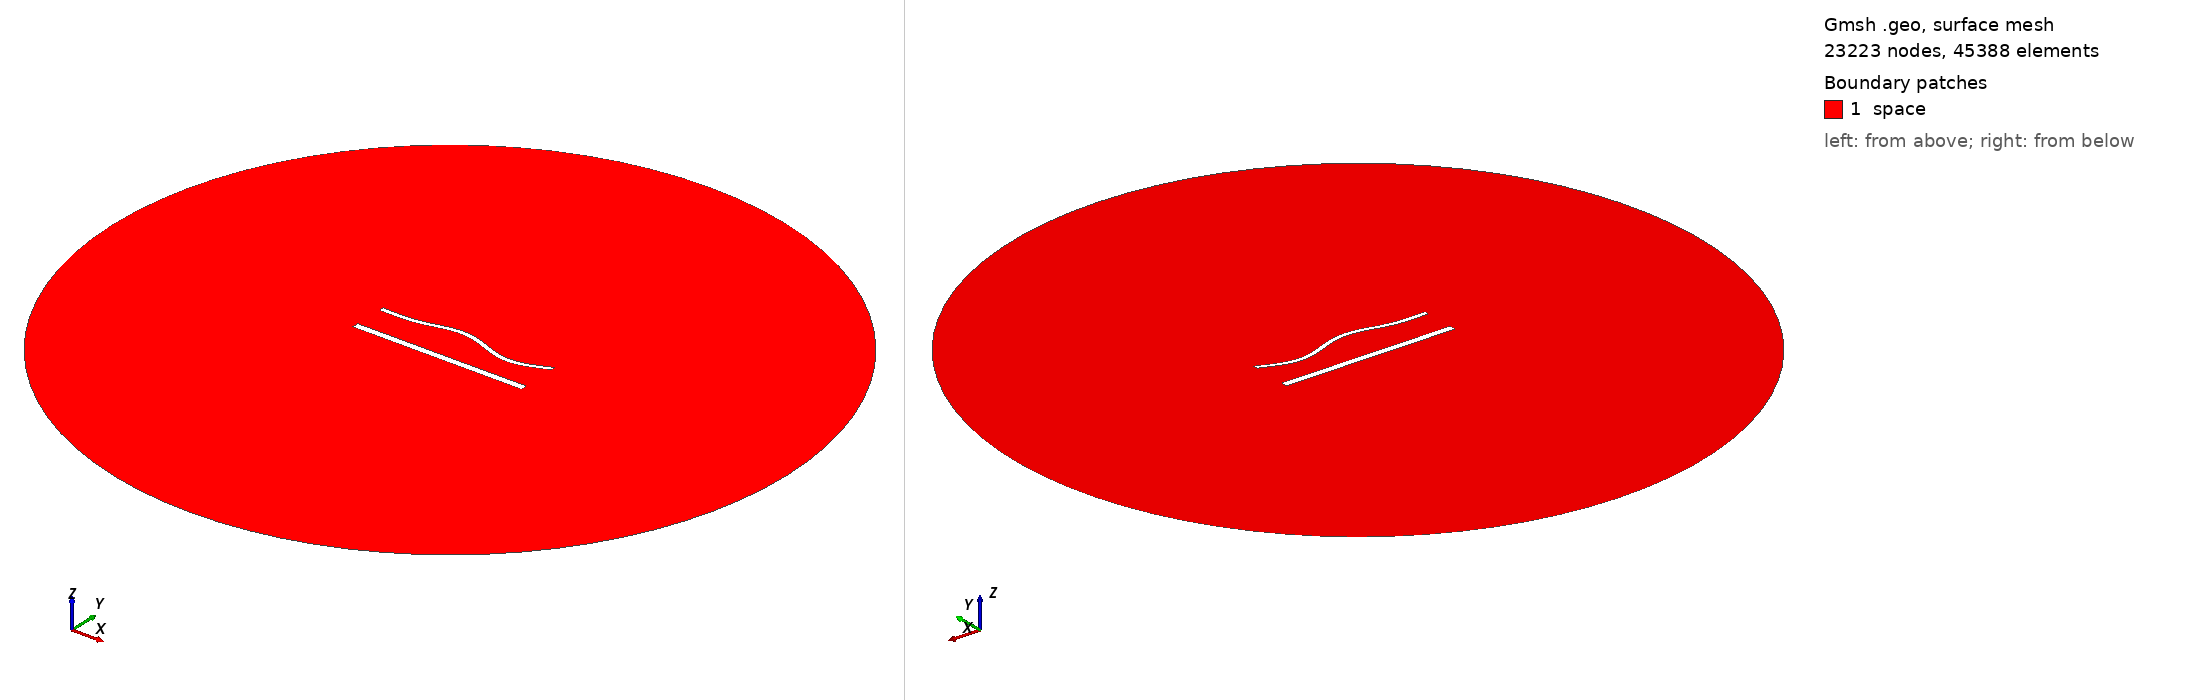

Gmsh geometry script, surface-meshed: 23223 nodes, 45388 surface elements. Boundary patches (legend numbers): 1 space. Left view from above one corner, right view from below the opposite corner. Legend entries are the model's physical surfaces. The drawing asked Gmsh for element sizes between 1% and 20% of the model's largest extent; the script's own settings can give other sizes.

=== 1672.geo (drawn) ===
//---------------------------------------
// Geometry kernel
//---------------------------------------

SetFactory("OpenCASCADE");



//---------------------------------------
// Parameters of the geometry
//---------------------------------------

// Overetch of the upper plate
overetch = 0.5;

// Distance between the plates
distance = 20.0;

// Discretization over the x axis (for the deformation)
nx = 50; 

// Length of the plate
L = 100 - overetch; 

// Number of modes
n = 4; 

// 1st mode coefficient
coeff(1) = 0.0;
beta(1) = 0.596864 * 3.1415926535 / L;

// 2nd mode coefficient
coeff(2) = 1.5;
beta(2) = 1.49418 * 3.1415926535 / L;

// 3rd mode coefficient
coeff(3) = 1.5;
beta(3) = 2.50025 * 3.1415926535 / L;

// 4th mode coefficient
coeff(4) = -1.5;
beta(4) = 3.49999 * 3.1415926535 / L;



//---------------------------------------
// Upper plate (deformed rectangle)
//---------------------------------------

// Coordiantes of the upper plate
xmin = -50;
xmax = 50 - overetch;

// Height of the upper plate
yheight = 4 - 2 * overetch;

// Indexes of the points
UpperID[] = {};
LowerID[] = {};
LeftID[] = {};
RightID[] = {};

// Point index
p = 1;

// Horizontal edges
For i In {1:nx}
    x = xmin + (i-1)*(xmax - xmin)/(nx-1);

    y_bottom = distance / 2 + overetch;
    For j In {1:n}
        C = (Cosh(beta(j)*L) + Cos(beta(j)*L)) / (Sinh(beta(j)*L) + Sin(beta(j)*L));
        y_bottom  = y_bottom + coeff(j) * (Cosh(beta(j)*(x+50)) - Cos(beta(j)*(x+50)) - C * (Sinh(beta(j)*(x+50)) - Sin(beta(j)*(x+50))));
    EndFor

    y_top = y_bottom + yheight;

    Point(p) = {x, y_top, 0, 1.0};
    UpperID[i] = p;
    p = p + 1;

    Point(p) = {x, y_bottom, 0, 1.0};
    LowerID[i] = p;
    p = p + 1;
EndFor

// Create point lists
UpperPts[] = {}; LowerPts[] = {};
For i In {1:nx}
  UpperPts[] += {UpperID[i]};
  LowerPts[] += {LowerID[i]};
EndFor

// Build splines
Spline(1) = {UpperPts[]};
Spline(2) = {LowerPts[]};
Line(3) = {LowerPts[nx-1], UpperPts[nx-1]};
Line(4) = {LowerPts[0], UpperPts[0]};

// Build the plane surface
Curve Loop(1) = {2, 3, -1, -4};
Plane Surface(1) = {1};



//---------------------------------------
// Lower plate (rectangle)
//---------------------------------------

// Vertices
Point(1001) = {-50, -distance/2, 0, 1.0};
Point(1002) = { 50, -distance/2, 0, 1.0};
Point(1003) = { 50,  -distance/2 + 4, 0, 1.0};
Point(1004) = {-50,  -distance/2 + 4, 0, 1.0};

// Edges
Line(5) = {1001, 1002};
Line(6) = {1002, 1003};
Line(7) = {1003, 1004};
Line(8) = {1004, 1001};

// Plane surface
Line Loop(2) = {5, 6, 7, 8};
Plane Surface(2) = {2}; 



//---------------------------------------
// Outer (fictious) boundary
//---------------------------------------

// Points
Point(1005) = {0, 0, 0};       // Center
Point(1006) = {200, 0, 0};     // Start point
Point(1007) = {0, 200, 0};     // 90 degrees
Point(1008) = {-200, 0, 0};    // 180 degrees
Point(1009) = {0, -200, 0};    // 270 degrees

// Circle arcs (each needs start, center, end)
Circle(9) = {1006, 1005, 1007};
Circle(10) = {1007, 1005, 1008};
Circle(11) = {1008, 1005, 1009};
Circle(12) = {1009, 1005, 1006};

// Plane surface for the entire domain
Curve Loop(3) = {9, 10, 11, 12};
Surface(3) = {3};

// Subtract the plates from the whole domain to obtain the actual domain where we want to solve the equations
BooleanDifference{ Surface{3}; Delete; }{ Surface{1}; Surface{2}; Delete; }




//---------------------------------------
// Transfinite Lines/Curves
//---------------------------------------

// Set the number of points on the boundaries
r = 6;
d = 0.15;

// Plates
Transfinite Curve {1} = 50*r/4 Using Progression 1;
Transfinite Line {2} = 50*r Using Progression 1;
Transfinite Curve {3, 4} = 2*r Using Progression 1+d;
Transfinite Line {5} = 50*r/4 Using Progression 1;
Transfinite Line {7} = 50*r Using Progression 1;
Transfinite Line {6} = 2*r Using Progression 1-d;
Transfinite Line {8} = 2*r Using Progression 1+d;

// Outer boundary
Transfinite Line {9, 10, 11, 12} = 20 Using Progression 1;



//---------------------------------------
// Physical groups
//---------------------------------------                

// Physical curves (boundaries)
Physical Line("force_segment", 10) = {2};
Physical Line("upper_plate", 11) = {1, 3, 4};
Physical Line("lower_plate", 12) = {5, 6, 7, 8};
Physical Line("boundary", 20) = {9, 10, 11, 12};

// Physical Surfaces
Physical Surface("space", 30) = {3};



//---------------------------------------
// 6. Generate the Mesh
//---------------------------------------

// 2D mesh generation
Mesh 2;
